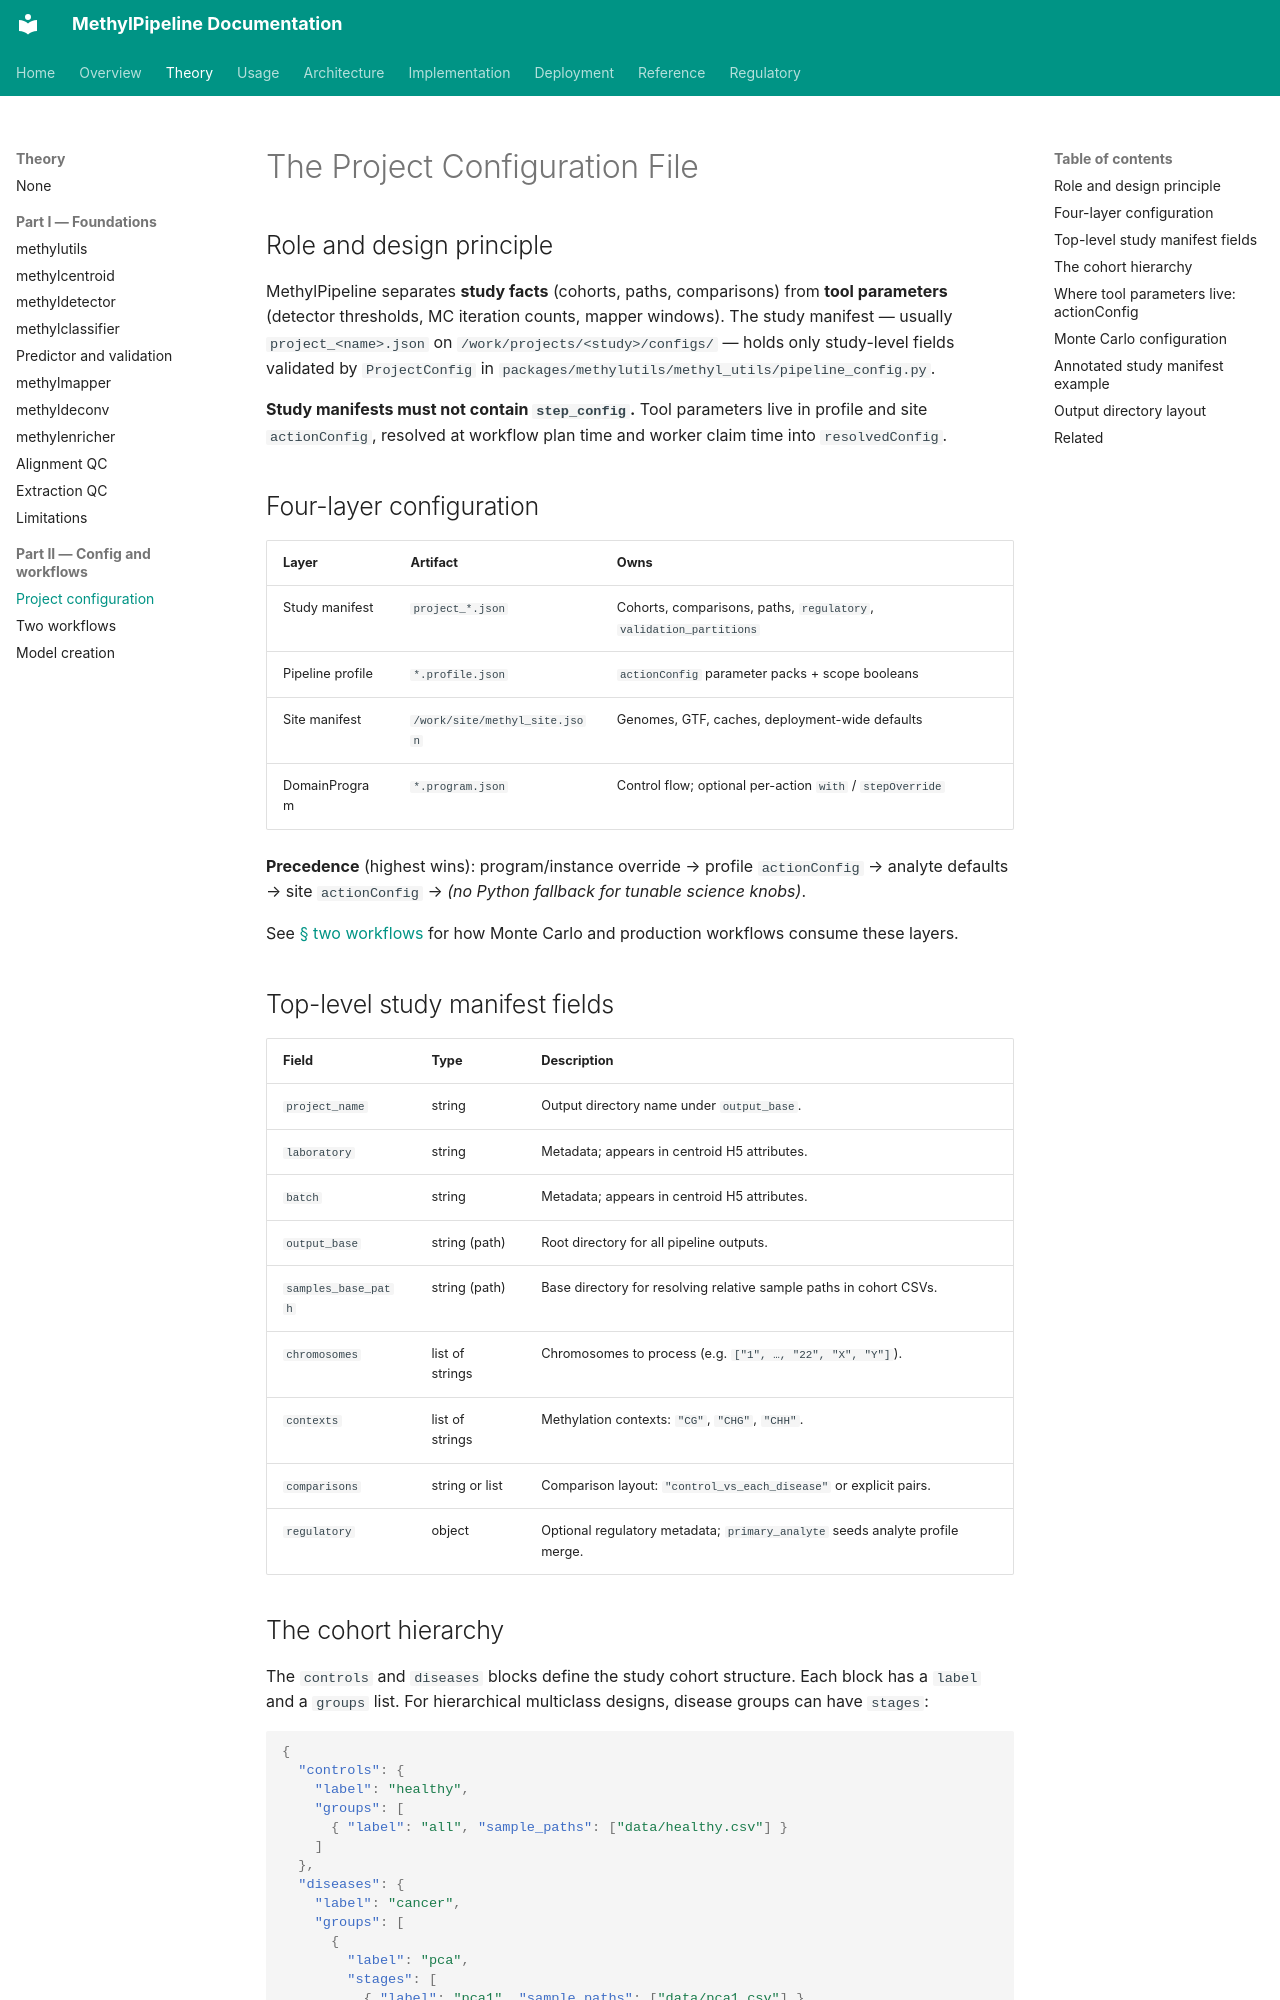

repository: Goliath-Research/GoliathWorkflow · page: theory/chapters/11-project-configuration/index.html · generator: mkdocs

# The Project Configuration File {#sec-project-configuration}
## Role and design principle

MethylPipeline separates **study facts** (cohorts, paths, comparisons) from **tool parameters** (detector thresholds, MC iteration counts, mapper windows). The study manifest — usually `project_<name>.json` on `/work/projects/<study>/configs/` — holds only study-level fields validated by `ProjectConfig` in `packages/methylutils/methyl_utils/pipeline_config.py`.

**Study manifests must not contain `step_config`.** Tool parameters live in profile and site `actionConfig`, resolved at workflow plan time and worker claim time into `resolvedConfig`.

## Four-layer configuration

| Layer | Artifact | Owns |
|-------|----------|------|
| Study manifest | `project_*.json` | Cohorts, comparisons, paths, `regulatory`, `validation_partitions` |
| Pipeline profile | `*.profile.json` | `actionConfig` parameter packs + scope booleans |
| Site manifest | `/work/site/methyl_site.json` | Genomes, GTF, caches, deployment-wide defaults |
| DomainProgram | `*.program.json` | Control flow; optional per-action `with` / `stepOverride` |

**Precedence** (highest wins): program/instance override → profile `actionConfig` → analyte defaults → site `actionConfig` → *(no Python fallback for tunable science knobs)*.

See [§ two workflows](12-two-workflows.md#sec-two-workflows) for how Monte Carlo and production workflows consume these layers.

## Top-level study manifest fields

| Field | Type | Description |
|---|---|---|
| `project_name` | string | Output directory name under `output_base`. |
| `laboratory` | string | Metadata; appears in centroid H5 attributes. |
| `batch` | string | Metadata; appears in centroid H5 attributes. |
| `output_base` | string (path) | Root directory for all pipeline outputs. |
| `samples_base_path` | string (path) | Base directory for resolving relative sample paths in cohort CSVs. |
| `chromosomes` | list of strings | Chromosomes to process (e.g. `["1", …, "22", "X", "Y"]`). |
| `contexts` | list of strings | Methylation contexts: `"CG"`, `"CHG"`, `"CHH"`. |
| `comparisons` | string or list | Comparison layout: `"control_vs_each_disease"` or explicit pairs. |
| `regulatory` | object | Optional regulatory metadata; `primary_analyte` seeds analyte profile merge. |
